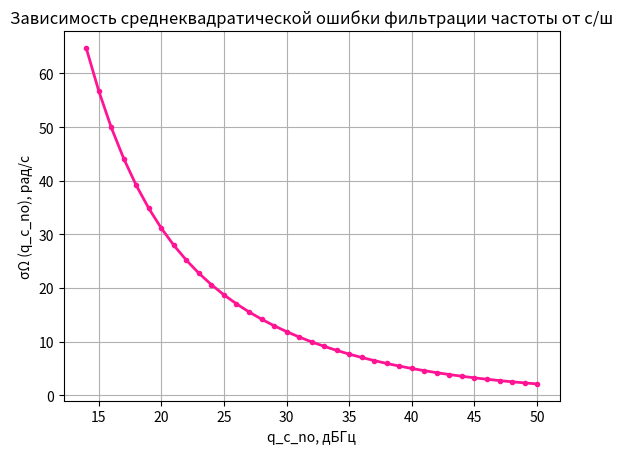
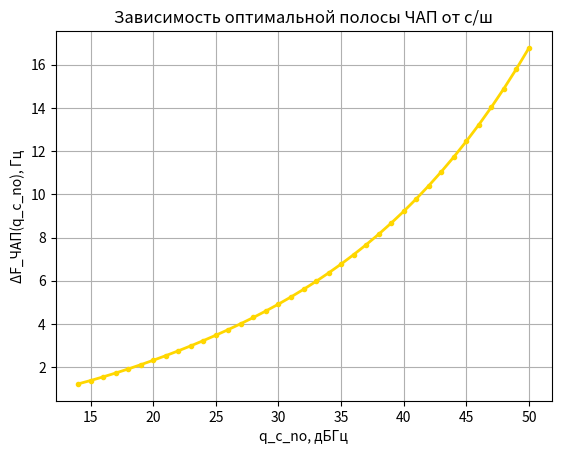
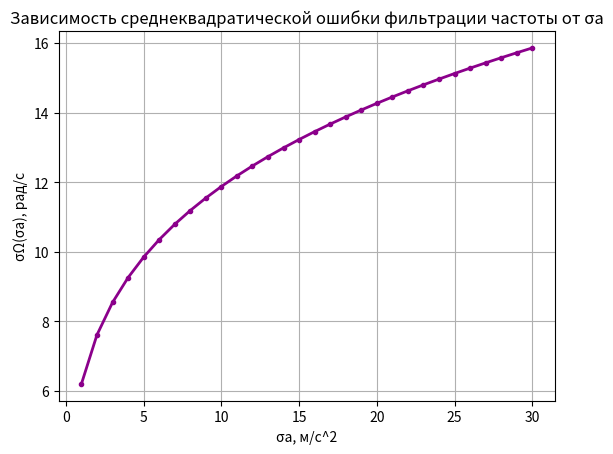
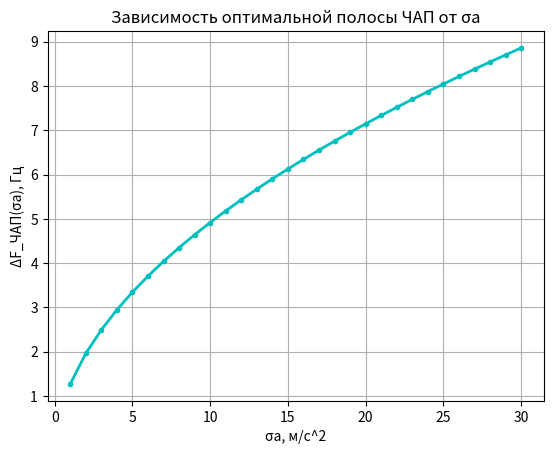

The script that saved these images, in order:
import math
import matplotlib.pyplot as plt
from scipy.integrate import quad
import numpy as np


# константы
c         = 3e8
w0        = 2 * math.pi * 1602e6
alpha     = 1
T         = 10e-3

q_c_n0_list           = []
N0_list               = []
sigma_11_list         = []
sigma_11_sigma_a_list = []
Ky_Omega_p_list       = []
delta_F_list          = []
delta_F_list_sigma_a  = []

"""------------------------------Меняется с/ш-------------------------------"""
sigma_a   = 10
S_ksi     = 2 * (sigma_a**2) * alpha * ((w0/c)**2) 

for k in range(14, 51, 1):
    q_c_n0 = (10**(0.1*k))
    q_c_n0_list.append(q_c_n0)
    
    N0 = (2/(q_c_n0 * (T**2))) * (1 + (1/(2 * q_c_n0 * T)))
    N0_list.append(N0)
    
    D11_pt2 = (math.sqrt(1 + 2 * math.sqrt((S_ksi)/((alpha**2) * N0 ))) - 1)
    
    D11 = ((alpha * N0)/ 2) * (D11_pt2)
    
    sigma_11 = math.sqrt(D11)
    sigma_11_list.append(sigma_11)
    
    # попытка расчета полосы
    K1 = alpha * (math.sqrt(1 + 2 * math.sqrt((S_ksi)/((alpha**2) * N0))) - 1)
    
    K2 = (K1**2)/2    
    
    def integrand(w):
        p         = (0 + 1j) * w
        K_f       = 1/p * (K1 + K2/(p + alpha))
        K_y_Omega = K_f/(1 + K_f)
        return ((abs(K_y_Omega))**2)
    # считаем интеграл - quad(integrand - интегрируемая функция, 0 - нижний предел, np.inf - верхний беспредел)
    delta_F_pt2 = quad(integrand, 0, np.inf)[0]
    
    delta_F = (1/(2*math.pi)) * delta_F_pt2
    delta_F_list.append(delta_F)

plt.figure(1)
plt.plot(range(14, 51, 1), sigma_11_list, '.-', color = 'deeppink', linewidth = 2)
plt.xlabel('q_c_no, дБГц')
plt.ylabel('σΩ (q_c_no), рад/с')
plt.title('Зависимость среднеквадратической ошибки фильтрации частоты от с/ш')
plt.grid()
plt.show()  

plt.figure(2)
plt.plot(range(14, 51, 1), delta_F_list, '.-', color = 'gold', linewidth = 2)
plt.xlabel('q_c_no, дБГц')
plt.ylabel('ΔF_ЧАП(q_c_no), Гц')
plt.title('Зависимость оптимальной полосы ЧАП от с/ш')
plt.grid()
plt.show()  

"""---------------------------Меняется СКО ускорения------------------------"""
q_c_no_sigma_a = 10**(0.1*30)
N0_sigma_a     = (2 / (q_c_no_sigma_a * (T**2))) * (1 + (1/(2 * q_c_no_sigma_a * T)))

for sigma_a in range(1, 31, 1):
    S_ksi_sigma_a = 2 * (sigma_a**2) * alpha * ((w0/c)**2)
    
    D11_sigma_a_pt2 = (math.sqrt(1 + 2 * math.sqrt((S_ksi_sigma_a)/((alpha**2)*N0_sigma_a))) - 1)
    D11_sigma_a = ((alpha * N0_sigma_a)/2) * D11_sigma_a_pt2
    
    sigma_11_sigma_a  = math.sqrt(D11_sigma_a)
    sigma_11_sigma_a_list.append(sigma_11_sigma_a)
    
    # попытка расчета полосы
    K1_sigma_a = alpha * (math.sqrt(1 + 2 * math.sqrt((S_ksi_sigma_a)/((alpha**2) * N0_sigma_a))) - 1)
    
    K2_sigma_a = (K1_sigma_a**2)/2    
    
    def integrand_sigma_a(w):
        p         = (0 + 1j) * w
        K_f       = 1/p * (K1_sigma_a + K2_sigma_a/(p + alpha))
        K_y_Omega = K_f/(1 + K_f)
        return ((abs(K_y_Omega))**2)
    # считаем интеграл - quad(integrand - интегрируемая функция, 0 - нижний предел, np.inf - верхний беспредел)
    delta_F_pt2_sigma_a = quad(integrand_sigma_a, 0, np.inf)[0]
    
    delta_F_sigma_a = 1/(2*math.pi) * delta_F_pt2_sigma_a
    delta_F_list_sigma_a.append(delta_F_sigma_a)
    
plt.figure(3)
plt.plot(range(1, 31, 1), sigma_11_sigma_a_list, '.-', color = 'darkmagenta', linewidth = 2)
plt.xlabel('σa, м/с^2')
plt.ylabel('σΩ(σa), рад/с')
plt.title('Зависимость среднеквадратической ошибки фильтрации частоты от σa')
plt.grid()
plt.show()    

plt.figure(4)
plt.plot(range(1, 31, 1), delta_F_list_sigma_a, '.-', color = 'c', linewidth = 2)
plt.xlabel('σa, м/с^2')
plt.ylabel('ΔF_ЧАП(σa), Гц')
plt.title('Зависимость оптимальной полосы ЧАП от σa')
plt.grid()
plt.show()    
